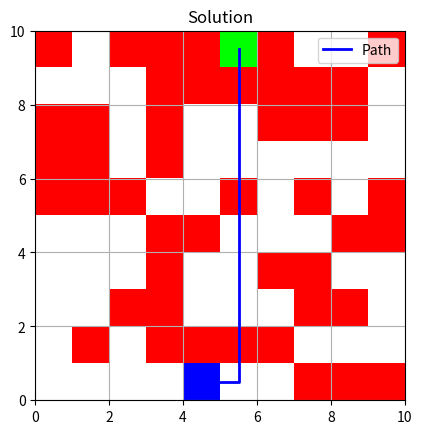

Write Python code to recreate this figure.
import numpy as np
import random
import matplotlib.pyplot as plt
import heapq
from collections import deque
import time
"""
AERO 489-689 Homework 1 Provided Code
Original code by David Fornos Fernandez 
Heavily edited by Lunar-Sensitivity-Model-Team
"""
# Data structure for a grid cell
class GridCell():
    def __init__(self, science, danger, grade, elevation, roughness):
        self.science = science
        self.grade = grade
        self.elevation = elevation
        self.roughness  = roughness
        self.danger = danger

    def __str__(self):
        return f"Science: {self.science}, Grade: {self.grade}, Elevation {self.elevation}, Roughness {self.roughness}, Danger: {self.danger}"

# Data structure for the state
class transportState:
    # Just two attributes that represent position x, y in the grid
    def __init__(self, x, y):
        self.x = x
        self.y = y

    def __str__(self):
        return f"transportState({self.x}, {self.y})"

    def __eq__(self, other):
        # Check if two transportState objects are equal based on their coordinates
        if isinstance(other, transportState):
            return self.x == other.x and self.y == other.y
        return False

    def __hash__(self):
        # Allow transportState objects to be used in sets and as dictionary keys
        return hash((self.x, self.y))

# Data structure for a Node in the search algorithms
class Node:
    def __init__(self, state, parent=None, action=None, path_cost=0):
        self.state = state
        self.parent = parent
        self.action = action
        self.path_cost = path_cost

    def path(self): # path from to root node to this node
        node, path_back = self, []
        while node:
            path_back.append(node.state)
            node = node.parent
        return list(reversed(path_back))

# Data structure for a basic search problem
class Problem:
    def __init__(self, initial_state, goal_test, grid, transition_function):
        self.initial_state = initial_state
        self.goal_test = goal_test 
        self.grid = grid # this is the grid world
        self.transition_function = transition_function 
        
    def is_goal(self, state):# binary IS-GOAL(s) function from R&N
        return goal_test(state, self.grid)
    
    def transition(self, state, action):#This is the transition model, i.e., the s'=RESULT(s,a) function from R&N. It also returns the cost c(s,s',a)
        return self.transition_function(state, action, self.grid)

# Available actions (ACTIONS(s) function from R&N)
transAction ={"UP":(-1, 0),"DOWN":(1, 0),"LEFT":(0, -1),"RIGHT":(0, 1)} # Logic of actions seems reversed but it's like this to facilitate plotting.

def available_actions(state, grid):
    actions = []
    x, y = state.x, state.y
    height, width = len(grid), len(grid[0])
    
    # Check if movement in each direction is within bounds and the target cell is safe
    if x > 0 and grid[x-1][y].danger < 0.5:
        actions.append(transAction["UP"])
    if x < height - 1 and grid[x+1][y].danger < 0.5:
        actions.append(transAction["DOWN"])
    if y > 0 and grid[x][y-1].danger < 0.5:
        actions.append(transAction["LEFT"])
    if y < width - 1 and grid[x][y+1].danger < 0.5:
        actions.append(transAction["RIGHT"])

    return actions

def available_actions_cost_model(state, grid): 
    actions = []
    x, y = state.x, state.y
    height, width = len(grid), len(grid)
    if x > 0:
        actions.append(transAction["UP"])
    if x < height - 1:
        actions.append(transAction["DOWN"])
    if y > 0:
        actions.append(transAction["LEFT"])
    if y < width - 1:
        actions.append(transAction["RIGHT"])

    return actions

# Transition model (RESULT(s,a) function in R&N)
def transition(state, action, grid):
    height, width = len(grid),len(grid)
    cost = 1
    
    new_x = state.x + action[0]
    new_y = state.y + action[1]
     
    if 0 <= new_x < height and 0 <= new_y < width:
        return transportState(new_x, new_y), cost
    return state, cost  # Return the same state if out of bounds  

def transition_with_danger(state, action, grid):
    x, y = state.x, state.y
    new_state,_ = transition(state, action, grid)
    
    danger_level = grid[new_state.x][new_state.y].danger
    cost = 0.1 + 3 * danger_level
    
    return new_state, cost

def goal_test(state,grid): # IS-GOAL function in R&N
        x, y = state.x, state.y
        return grid[x, y].science > 0.95


def visualize_problem(problem):
    grid = problem.grid
    n = len(grid) 
    # We create a color map for the grid based on danger values
    color_grid = np.zeros((n, n, 3))  # RGB color grid

    for i in range(n):
        for j in range(n):
            cell = grid[i][j]
            if cell.science >=0.95:  
                color_grid[i, j] = [0, 1, 0]  # Green for goal
            elif cell.danger >= 0.5:  
                color_grid[i, j] = [1, 0, 0]  # Red for unsafe
            else:  # Safe cell
                color_grid[i, j] = [1, 1, 1]  # White for safe cells
    init_state = problem.initial_state
    color_grid[init_state.x,init_state.y] = [0,0,1]
    # Plot the grid
    plt.imshow(color_grid, extent=[0, n, 0, n])
    plt.grid(True)
    plt.title("Problem Visualization")


def visualize_solution(problem, path):
    grid = problem.grid
    n = len(grid)

    visualize_problem(problem)

    # tram_x = []
    # tram_y = []
    # rail_x = []
    # rail_y = []

    # # Adjust for the flipped y-axis in matplotlib vs numpy and sort by transport system
    # for state in path:
    #     if grid[state.x][state.y].grade > 0.5:
    #         tram_x.append(state.y + 0.5)
    #         tram_y.append(n-state.x-0.5)
    #     else:
    #         rail_x.append(state.y + 0.5)
    #         rail_y.append(n-state.x-0.5)

    # transition_x = [rail_x[0],tram_x[-1]]
    # transition_y = [rail_y[0],tram_y[-1]]

    # #plot transport type 1
    # plt.plot(tram_x, tram_y, color='blue', linewidth=2, label="Tram")
    # #plot transport type 2
    # plt.plot(rail_x, rail_y, color='red', linewidth=2, label="Rail")
    # #plot transition
    # plt.plot(transition_x, transition_y, color='black', linewidth=2, label="Transition")

    # Adjust for the flipped y-axis in matplotlib vs numpy
    path_x = [state.y + 0.5 for state in path]  # Flip x and y because matplotlib expects (row, col)
    path_y = [n - state.x - 0.5 for state in path]  # Flip y-axis to match numpy indexing

    plt.plot(path_x, path_y, color='blue', linewidth=2, label="Path")
    plt.title("Solution")
    plt.legend()
    plt.savefig(f'Solution{len(problem.grid)}')
    plt.close()

class AStarSearch:
    def __init__(self, problem, available_actions):
        self.problem = problem
        self.available_actions = available_actions
        self.heuristic = manhattan_heuristic  

    def search(self):
        frontier = [(0, id(Node(self.problem.initial_state)), Node(self.problem.initial_state))] 
        reached = {self.problem.initial_state: 0}  
        while frontier:
            current_f, _, node = heapq.heappop(frontier)  

            if self.problem.is_goal(node.state):
                #return node.path()  
                return node

            for child in self.expand(node):
                g_cost = node.path_cost + child.path_cost  # Actual path cost g(n)
                h_cost = self.heuristic(child.state, self.problem)  # Heuristic cost
                f_cost = g_cost + h_cost  # Total cost f(n)

                if child.state not in reached or g_cost < reached[child.state]:
                    reached[child.state] = g_cost
                    heapq.heappush(frontier, (f_cost, id(child), child))  # Push with updated f(n)

        return None  

    def expand(self, node):
        """Generate child nodes for the given node."""
        s = node.state
        for action in self.available_actions(s, self.problem.grid):  
            s_prime, cost_action = self.problem.transition(s, action)  
            yield Node(state=s_prime, parent=node, action=action, path_cost=node.path_cost + cost_action)

def manhattan_heuristic(state, problem):
    goal_positions = [(i, j) for i in range(len(problem.grid)) for j in range(len(problem.grid[0]))
                    if problem.grid[i, j].science > 0.95]
    return min(abs(state.x - gx) + abs(state.y - gy) for gx, gy in goal_positions)

ill = [[0, 0, 0, 1, 1],
       [1, 1, 1, 1, 1],
       [1, 1, 1, 0, 0],
       [1, 1, 1, 1, 1],
       [1, 0, 0, 0, 0]]

gr = [[1, 0.8, 0.9, 0.9, 0.7],
      [0.6, 1, 0.7, 0.7, 0.7],
      [0.4, 0.4, 0.4, 0.5, 0.6],
      [0, 0.2, 0.3, 0, 0],
      [0, 0, 0, 0, 0]]

elev = [[0.7, 0, 0.7, 0.7, 0.3],
        [0.7, 0.7, 0.8, 0.9, 0.1],
        [0.2, 0.3, 0.1, 0.1, 0],
        [0.2, 0, 0, 0.8, 0.7],
        [0, 0, 0, 1, 0.9]]

rou = [[0, 0, 0.1, 0.5, 0.5],
       [0, 0, 0.1, 0, 0],
       [0.2, 1, 0.2, 0.2, 0.2],
       [0.3, 1, 1, 1, 0.3],
       [0, 0, 1, 1, 0.1]]

tot = np.zeros((5,5))

print(len(ill))
for i in range(0,len(ill)):
    for j in range(0,len(ill)):
        tot[i][j] = round(((gr[i][j] + elev[i][j] + rou[i][j])/3), 2)
print(tot)

def create_path(pointA, pointB):
    grid = np.empty((10, 10), dtype=object)
    for i in range(10):
        for j in range(10):
            science = 0
            # grade = gr[i][j]
            # elevation = elev[i][j]
            # roughness = rou[i][j]
            danger = random.random()
            grid[i, j] = GridCell(science=science, grade=0, elevation=0, roughness=0, danger=danger)
    Ay = 4-int(pointA[1])
    Ax = int(pointA[3])
    By = 4-int(pointB[1])
    Bx = int(pointB[3])
    grid[Bx][By].science = 1
    initial_state = transportState(Ax, Ay)

    prob = Problem(initial_state, goal_test, grid, transition_with_danger)

    ast= AStarSearch(prob, available_actions_cost_model)
    solution = ast.search()
    if solution:
        print("Solution found:")
        for state in solution.path():
            print(state.__str__())
        print("solution cost=", solution.path_cost)
        visualize_solution(prob, solution.path())
    else:
        print("No solution found.")

    return solution

##### USER INTERACTION #####
# A = input('Enter Location A (x,y) Coordinates: ')
# B = input('Enter Location B (x,y) Coordinates: ')
create_path('(0,9)', '(9,0)')
